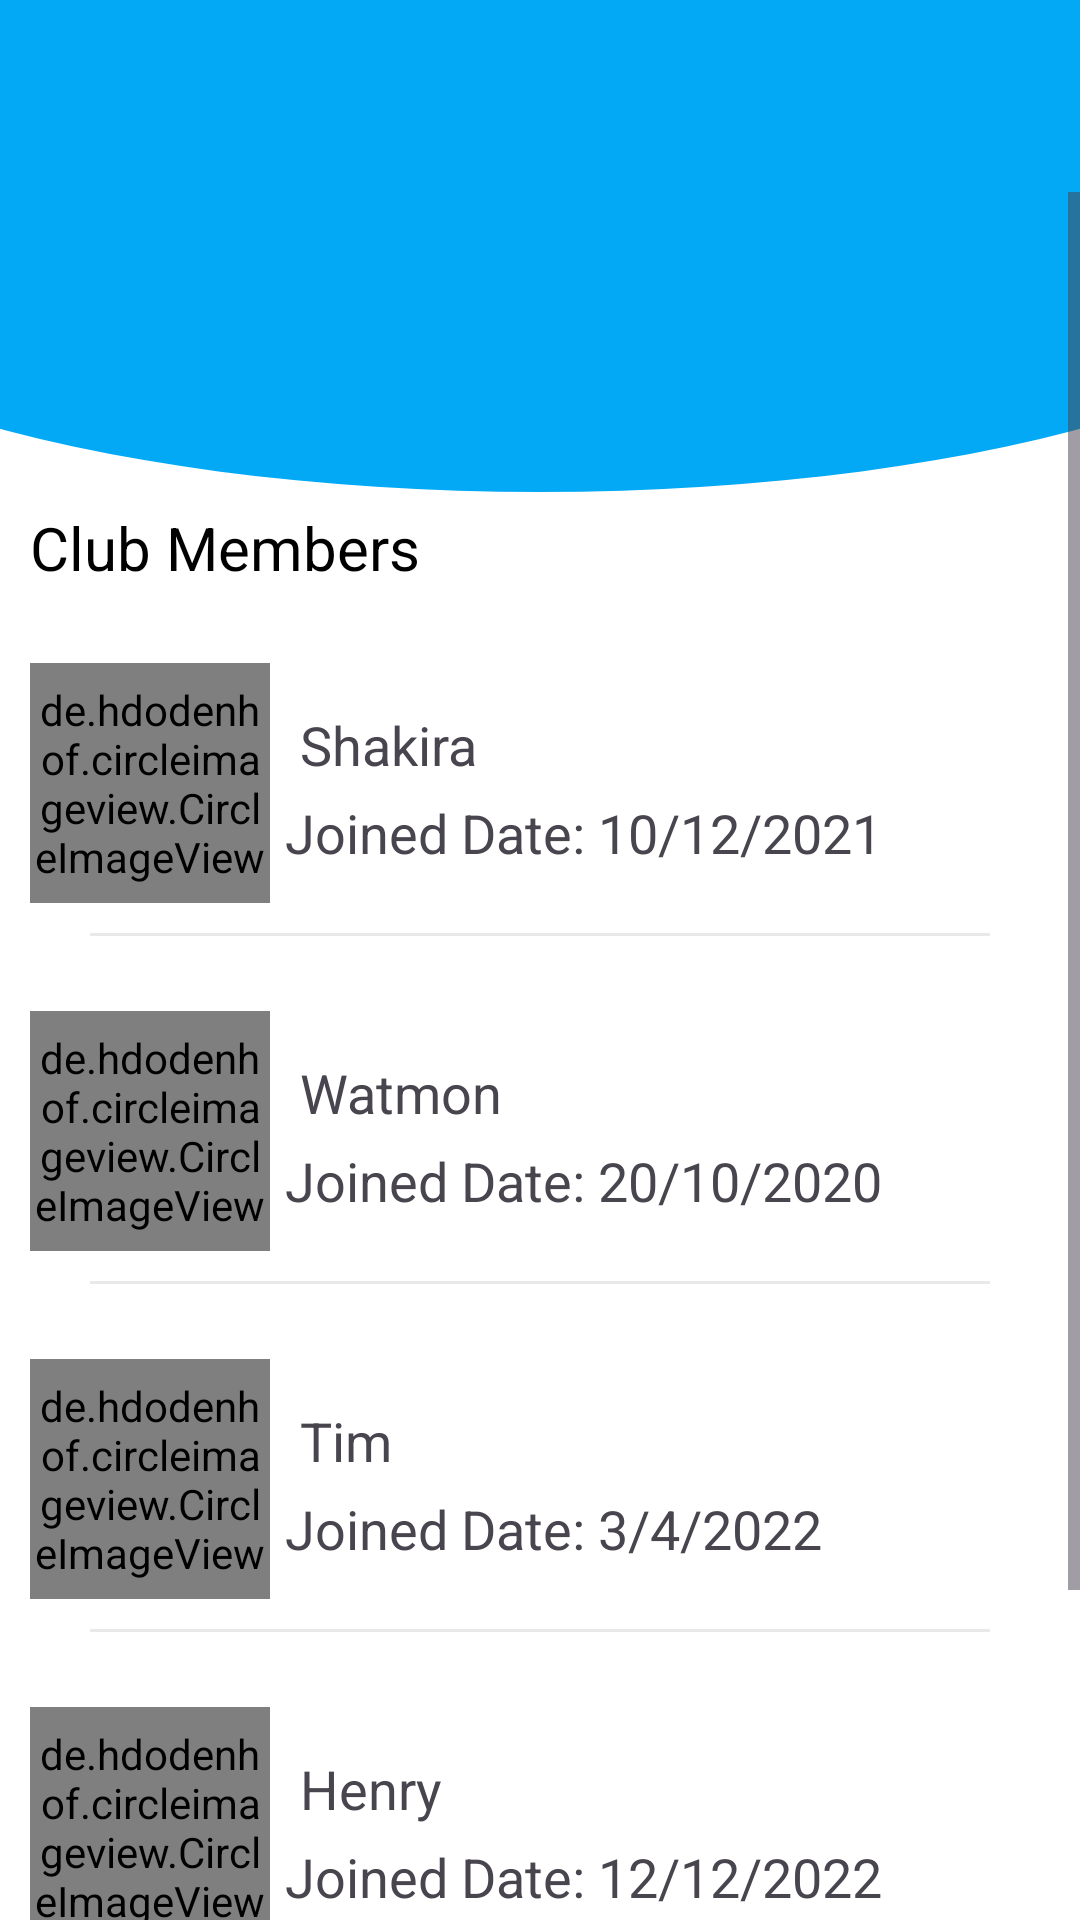

This screen was rendered from an Android layout file. Write that file and the resources it references.
<!-- AndroidManifest.xml: application theme Theme.CMS -->
<!-- res/layout/activity_club_members.xml -->
<?xml version="1.0" encoding="utf-8"?>
<LinearLayout xmlns:android="http://schemas.android.com/apk/res/android"
    xmlns:app="http://schemas.android.com/apk/res-auto"
    xmlns:tools="http://schemas.android.com/tools"
    android:layout_width="match_parent"
    android:layout_height="match_parent"
    android:orientation="vertical"
    style="@style/SCREEN"
    tools:context=".club_members">

    <androidx.appcompat.widget.Toolbar
        style="@style/TOOLBAR"
        android:id="@+id/club_members_toolbar"
        android:layout_width="match_parent"
        android:layout_height="wrap_content"/>

    <ScrollView
        android:layout_width="match_parent"
        android:layout_height="wrap_content">

        <LinearLayout
            android:layout_width="match_parent"
            android:layout_height="match_parent"
            android:orientation="vertical">

            <LinearLayout
                android:layout_width="match_parent"
                android:layout_height="100dp"
                style="@style/TOPCURVE"
                android:orientation="vertical" />

            <TextView
                style="@style/TEXT"
                android:layout_width="wrap_content"
                android:layout_height="wrap_content"
                android:textSize="20sp"
                android:layout_marginTop="5dp"
                android:layout_marginStart="10dp"
                android:text="Club Members"/>
            <LinearLayout
                android:layout_width="match_parent"
                android:layout_height="wrap_content"
                android:orientation="horizontal"
                android:layout_margin="10dp">
                <de.hdodenhof.circleimageview.CircleImageView
                    android:layout_width="80dp"
                    android:layout_height="80dp"
                    android:layout_centerHorizontal="true"
                    android:layout_marginTop="15dp"
                    android:src="@mipmap/shakira"
                    app:civ_border_color="#FF000000"
                    app:civ_border_width="2dp" />
                <LinearLayout
                    android:layout_width="match_parent"
                    android:layout_height="match_parent"
                    android:orientation="vertical">

                    <TextView
                        android:layout_width="wrap_content"
                        android:layout_height="wrap_content"
                        android:layout_marginStart="10dp"
                        android:layout_marginTop="30dp"
                        android:text="Shakira"
                        android:textSize="18sp" />
                    <TextView
                        android:layout_width="wrap_content"
                        android:layout_height="wrap_content"
                        android:textSize="18sp"
                        android:text="Joined Date: 10/12/2021"
                        android:layout_margin="5dp"
                        android:layout_marginStart="10dp"/>
                </LinearLayout>
            </LinearLayout>
            <View
                android:layout_width="300dp"
                android:layout_height="1dp"
                android:layout_gravity="center"
                android:background="@color/horizontalLineColor"/>
            <LinearLayout
                android:layout_width="match_parent"
                android:layout_height="wrap_content"
                android:orientation="horizontal"
                android:layout_margin="10dp">
                <de.hdodenhof.circleimageview.CircleImageView
                    android:id="@+id/profile"
                    android:layout_width="80dp"
                    android:layout_height="80dp"
                    android:layout_centerHorizontal="true"
                    android:layout_marginTop="15dp"
                    android:src="@mipmap/teacher"
                    app:civ_border_color="#FF000000"
                    app:civ_border_width="2dp" />
                <LinearLayout
                    android:layout_width="match_parent"
                    android:layout_height="match_parent"
                    android:orientation="vertical">

                    <TextView
                        android:id="@+id/studentName1"
                        android:layout_width="wrap_content"
                        android:layout_height="wrap_content"
                        android:layout_marginStart="10dp"
                        android:layout_marginTop="30dp"
                        android:text="Watmon"
                        android:textSize="18sp" />
                    <TextView
                        android:id="@+id/joinedDate1"
                        android:layout_width="wrap_content"
                        android:layout_height="wrap_content"
                        android:textSize="18sp"
                        android:text="Joined Date: 20/10/2020"
                        android:layout_margin="5dp"
                        android:layout_marginStart="10dp"/>
                </LinearLayout>
            </LinearLayout>
            <View
                android:layout_width="300dp"
                android:layout_height="1dp"
                android:layout_gravity="center"
                android:background="@color/horizontalLineColor"/>
            <LinearLayout
                android:layout_width="match_parent"
                android:layout_height="wrap_content"
                android:orientation="horizontal"
                android:layout_margin="10dp">
                <de.hdodenhof.circleimageview.CircleImageView
                    android:layout_width="80dp"
                    android:layout_height="80dp"
                    android:layout_centerHorizontal="true"
                    android:layout_marginTop="15dp"
                    android:src="@mipmap/student"
                    app:civ_border_color="#FF000000"
                    app:civ_border_width="2dp" />
                <LinearLayout
                    android:layout_width="match_parent"
                    android:layout_height="match_parent"
                    android:orientation="vertical">

                    <TextView
                        android:layout_width="wrap_content"
                        android:layout_height="wrap_content"
                        android:layout_marginStart="10dp"
                        android:layout_marginTop="30dp"
                        android:text="Tim"
                        android:textSize="18sp" />
                    <TextView
                        android:layout_width="wrap_content"
                        android:layout_height="wrap_content"
                        android:textSize="18sp"
                        android:text="Joined Date: 3/4/2022"
                        android:layout_margin="5dp"
                        android:layout_marginStart="10dp"/>
                </LinearLayout>
            </LinearLayout>
            <View
                android:layout_width="300dp"
                android:layout_height="1dp"
                android:layout_gravity="center"
                android:background="@color/horizontalLineColor"/>
            <LinearLayout
                android:layout_width="match_parent"
                android:layout_height="wrap_content"
                android:orientation="horizontal"
                android:layout_margin="10dp">
                <de.hdodenhof.circleimageview.CircleImageView
                    android:layout_width="80dp"
                    android:layout_height="80dp"
                    android:layout_centerHorizontal="true"
                    android:layout_marginTop="15dp"
                    android:src="@mipmap/admin"
                    app:civ_border_color="#FF000000"
                    app:civ_border_width="2dp" />
                <LinearLayout
                    android:layout_width="match_parent"
                    android:layout_height="match_parent"
                    android:orientation="vertical">

                    <TextView
                        android:layout_width="wrap_content"
                        android:layout_height="wrap_content"
                        android:layout_marginStart="10dp"
                        android:layout_marginTop="30dp"
                        android:text="Henry"
                        android:textSize="18sp" />
                    <TextView
                        android:layout_width="wrap_content"
                        android:layout_height="wrap_content"
                        android:textSize="18sp"
                        android:text="Joined Date: 12/12/2022"
                        android:layout_margin="5dp"
                        android:layout_marginStart="10dp"/>
                </LinearLayout>
            </LinearLayout>
            <View
                android:layout_width="300dp"
                android:layout_height="1dp"
                android:layout_gravity="center"
                android:background="@color/horizontalLineColor"/>
            <LinearLayout
                android:layout_width="match_parent"
                android:layout_height="wrap_content"
                android:orientation="horizontal"
                android:layout_margin="10dp">
                <de.hdodenhof.circleimageview.CircleImageView
                    android:layout_width="80dp"
                    android:layout_height="80dp"
                    android:layout_centerHorizontal="true"
                    android:layout_marginTop="15dp"
                    android:src="@mipmap/create_students"
                    app:civ_border_color="#FF000000"
                    app:civ_border_width="2dp" />
                <LinearLayout
                    android:layout_width="match_parent"
                    android:layout_height="match_parent"
                    android:orientation="vertical">

                    <TextView
                        android:layout_width="wrap_content"
                        android:layout_height="wrap_content"
                        android:layout_marginStart="10dp"
                        android:layout_marginTop="30dp"
                        android:text="Will"
                        android:textSize="18sp" />
                    <TextView
                        android:layout_width="wrap_content"
                        android:layout_height="wrap_content"
                        android:textSize="18sp"
                        android:text="Joined Date: 19/2/2022"
                        android:layout_margin="5dp"
                        android:layout_marginStart="10dp"/>
                </LinearLayout>
            </LinearLayout>
            <View
                android:layout_width="300dp"
                android:layout_height="1dp"
                android:layout_gravity="center"
                android:background="@color/horizontalLineColor"/>
        </LinearLayout>

    </ScrollView>

</LinearLayout>
<!-- resources referenced by this layout -->
<resources>
  <color name="horizontalLineColor">#5CC4C2C2</color>
  <!-- mipmap create_students: png bitmap (mipmap-hdpi, 14727 bytes) -->
  <!-- mipmap shakira: jpg bitmap (mipmap-hdpi, 43761 bytes) -->
  <!-- mipmap teacher: png bitmap (mipmap-hdpi, 7885 bytes) -->
  <style name="SCREEN">
          <item name="android:background">#FFF</item>
      </style>
  <style name="TEXT">
          <item name="android:textColor">#000</item>
      </style>
  <style name="TOOLBAR">
          <item name="android:background">@color/blue</item>
      </style>
  <style name="TOPCURVE">
          <item name="android:background">@drawable/top_curvebar_day_light</item>
      </style>
  <style name="Theme.CMS" parent="Base.Theme.CMS" />
  <color name="blue">#03A9F4</color>
  <!-- drawable top_curvebar_day_light (drawable) -->
  <?xml version="1.0" encoding="utf-8"?>
  <layer-list xmlns:android="http://schemas.android.com/apk/res/android">
  
      <item>
          <shape android:shape="rectangle"/>
      </item>
      <item
          android:bottom="0dp"
          android:left="-100dp"
          android:right="-100dp"
          android:top="-80dp">
          <shape android:shape="oval">
              <solid android:color="@color/blue"/>
          </shape>
      </item>
  
  </layer-list>
  <style name="Base.Theme.CMS" parent="Theme.Material3.DayNight.NoActionBar">
          
          
      </style>
</resources>
